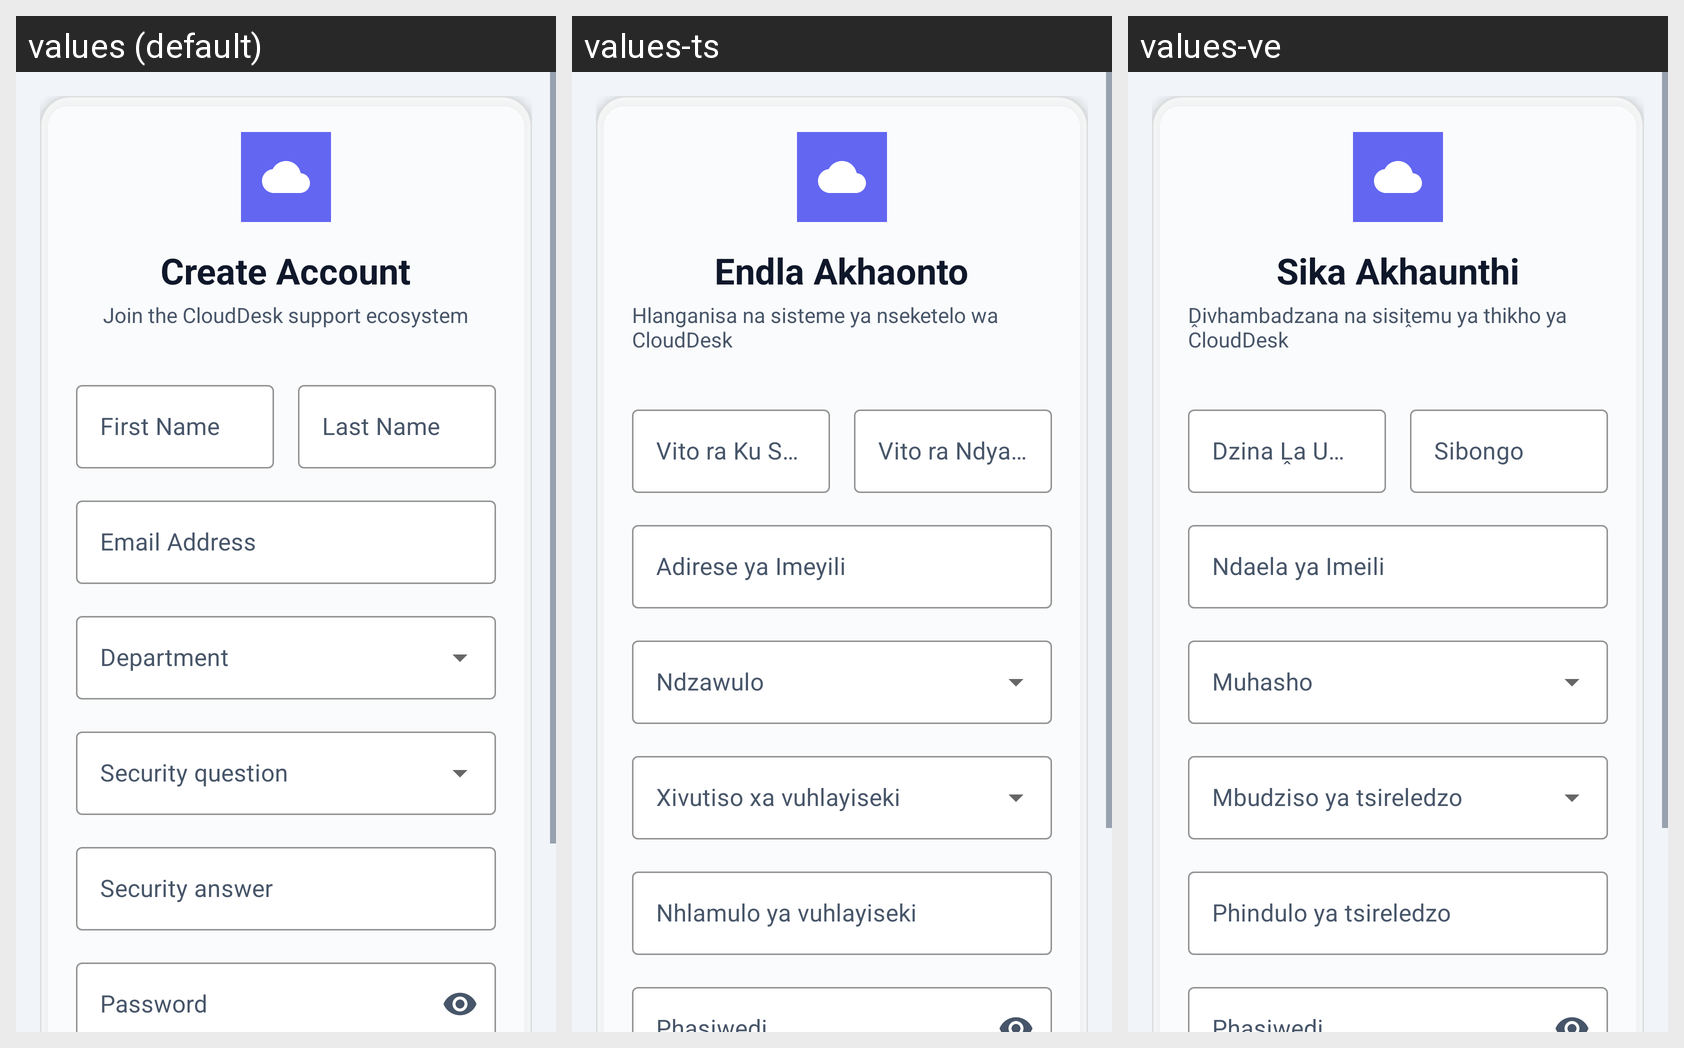

The Android screen above is rendered under several locales of the same app. Produce the string resources it draws, with the default and per-locale values.
Android screen res/layout/activity_register.xml rendered under 3 locales, left to right: values (default), values-ts, values-ve. Device: Nexus 5 (rendered at 1080×1920; each locale shown at half size, 540×960, under a caption strip naming it); theme Theme.CloudDesk.
Strings drawn on this screen, with the default value and each locale's value (text and hints the layout hard-codes, and strings that could not be matched under every locale, appear in the picture but are not listed):

register_title
  values: Create Account
  values-ts: Endla Akhaonto
  values-ve: Sika Akhaunthi

register_subtitle
  values: Join the CloudDesk support ecosystem
  values-ts: Hlanganisa na sisteme ya nseketelo wa CloudDesk
  values-ve: Ḓivhambadzana na sisiṱemu ya thikho ya CloudDesk

register_first_name_hint
  values: First Name
  values-ts: Vito ra Ku Sungula
  values-ve: Dzina Ḽa U Thoma

register_last_name_hint
  values: Last Name
  values-ts: Vito ra Ndyangu
  values-ve: Sibongo

register_email_hint
  values: Email Address
  values-ts: Adirese ya Imeyili
  values-ve: Ndaela ya Imeili

register_security_answer_hint
  values: Security answer
  values-ts: Nhlamulo ya vuhlayiseki
  values-ve: Phindulo ya tsireledzo
